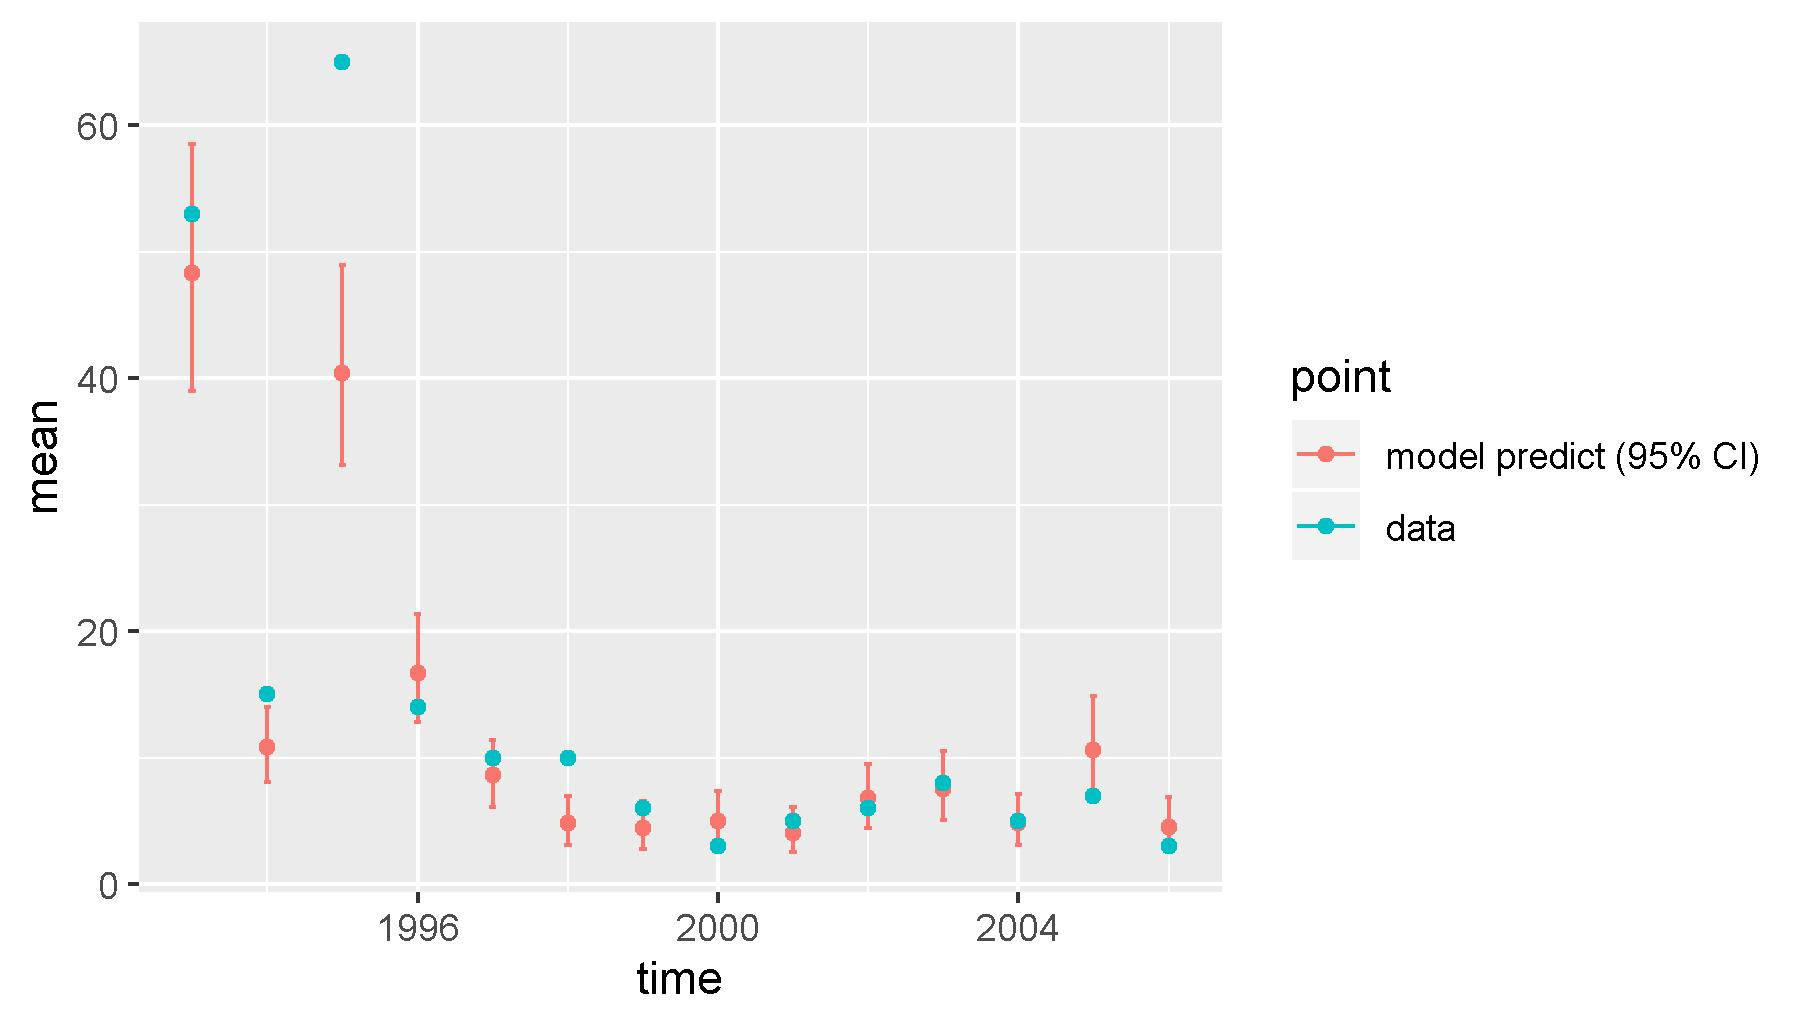

Values plotted in this chart, from the file beside it:
, point, mean, low, high, time
1, model predict (95% CI), 48.29, 38.96, 58.54, 1993
2, model predict (95% CI), 10.87, 8.108, 14.01, 1994
3, model predict (95% CI), 40.39, 33.12, 48.91, 1995
4, model predict (95% CI), 16.68, 12.81, 21.36, 1996
5, model predict (95% CI), 8.604, 6.092, 11.39, 1997
6, model predict (95% CI), 4.818, 3.111, 7.004, 1998
7, model predict (95% CI), 4.456, 2.81, 6.584, 1999
8, model predict (95% CI), 5.002, 3.172, 7.372, 2000
9, model predict (95% CI), 4.067, 2.578, 6.126, 2001
10, model predict (95% CI), 6.775, 4.471, 9.526, 2002
11, model predict (95% CI), 7.557, 5.065, 10.5, 2003
12, model predict (95% CI), 4.868, 3.06, 7.113, 2004
13, model predict (95% CI), 10.6, 7.285, 14.89, 2005
14, model predict (95% CI), 4.484, 2.529, 6.875, 2006
X1993, data, 53, 53, 53, 1993
X1994, data, 15, 15, 15, 1994
X1995, data, 65, 65, 65, 1995
X1996, data, 14, 14, 14, 1996
X1997, data, 10, 10, 10, 1997
X1998, data, 10, 10, 10, 1998
X1999, data, 6, 6, 6, 1999
X2000, data, 3, 3, 3, 2000
X2001, data, 5, 5, 5, 2001
X2002, data, 6, 6, 6, 2002
X2003, data, 8, 8, 8, 2003
X2004, data, 5, 5, 5, 2004
X2005, data, 7, 7, 7, 2005
X2006, data, 3, 3, 3, 2006
